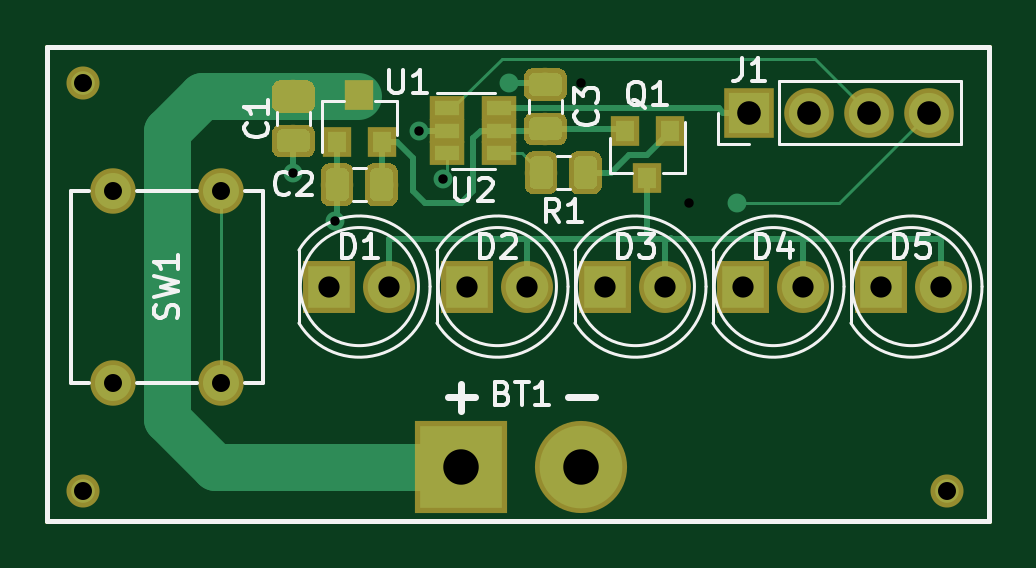
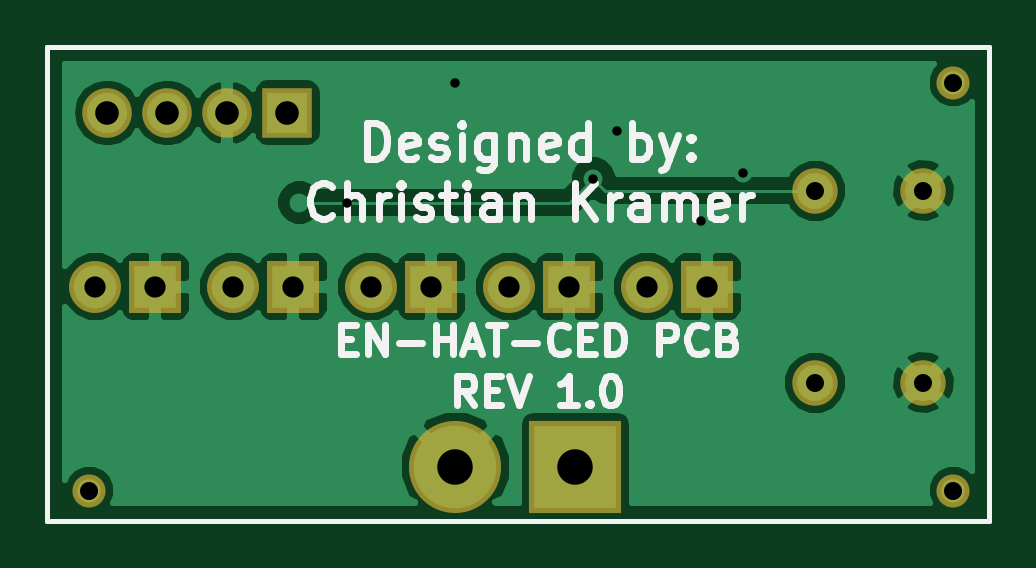
Circuit board: 11 layer files. Board 39.9 x 20.1 mm.
- bottom_copper: Light-Up Hat-B.Cu.gbr (31518 bytes)
- bottom_mask: Light-Up Hat-B.Mask.gbr (1530 bytes)
- paste: Light-Up Hat-B.Paste.gbr (681 bytes)
- bottom_silk: Light-Up Hat-B.SilkS.gbr (12497 bytes)
- outline: Light-Up Hat-Edge.Cuts.gbr (654 bytes)
- top_copper: Light-Up Hat-F.Cu.gbr (20121 bytes)
- top_mask: Light-Up Hat-F.Mask.gbr (16294 bytes)
- paste: Light-Up Hat-F.Paste.gbr (15445 bytes)
- top_silk: Light-Up Hat-F.SilkS.gbr (13196 bytes)
- drill: Light-Up Hat-NPTH.drl (180 bytes)
- drill: Light-Up Hat-PTH.drl (485 bytes)

=== bottom_copper: Light-Up Hat-B.Cu.gbr (31518 bytes, source omitted) ===
=== bottom_mask: Light-Up Hat-B.Mask.gbr ===
%TF.GenerationSoftware,KiCad,Pcbnew,(5.0.0)*%
%TF.CreationDate,2019-11-18T15:30:06-06:00*%
%TF.ProjectId,Light-Up Hat,4C696768742D5570204861742E6B6963,rev?*%
%TF.SameCoordinates,Original*%
%TF.FileFunction,Soldermask,Bot*%
%TF.FilePolarity,Negative*%
%FSLAX46Y46*%
G04 Gerber Fmt 4.6, Leading zero omitted, Abs format (unit mm)*
G04 Created by KiCad (PCBNEW (5.0.0)) date 11/18/19 15:30:06*
%MOMM*%
%LPD*%
G01*
G04 APERTURE LIST*
%ADD10C,0.200000*%
%ADD11C,1.400000*%
%ADD12R,3.900120X3.900120*%
%ADD13C,3.900120*%
%ADD14R,2.200000X2.200000*%
%ADD15C,2.200000*%
%ADD16R,2.100000X2.100000*%
%ADD17O,2.100000X2.100000*%
%ADD18C,1.924000*%
G04 APERTURE END LIST*
D10*
X124460000Y-111506000D02*
X124460000Y-91440000D01*
X164338000Y-111506000D02*
X124460000Y-111506000D01*
X164338000Y-91440000D02*
X164338000Y-111506000D01*
X124460000Y-91440000D02*
X164338000Y-91440000D01*
D11*
X162560000Y-110236000D03*
X125984000Y-110236000D03*
D12*
X141986000Y-109220000D03*
D13*
X147066000Y-109220000D03*
D14*
X136398000Y-101600000D03*
D15*
X138938000Y-101600000D03*
X144780000Y-101600000D03*
D14*
X142240000Y-101600000D03*
X148082000Y-101600000D03*
D15*
X150622000Y-101600000D03*
X156464000Y-101600000D03*
D14*
X153924000Y-101600000D03*
X159766000Y-101600000D03*
D15*
X162306000Y-101600000D03*
D16*
X154178000Y-94234000D03*
D17*
X156718000Y-94234000D03*
X159258000Y-94234000D03*
X161798000Y-94234000D03*
D18*
X127254000Y-105664000D03*
X127254000Y-97536000D03*
X131826000Y-105664000D03*
X131826000Y-97536000D03*
D11*
X125984000Y-92964000D03*
M02*

=== paste: Light-Up Hat-B.Paste.gbr ===
%TF.GenerationSoftware,KiCad,Pcbnew,(5.0.0)*%
%TF.CreationDate,2019-11-18T15:30:06-06:00*%
%TF.ProjectId,Light-Up Hat,4C696768742D5570204861742E6B6963,rev?*%
%TF.SameCoordinates,Original*%
%TF.FileFunction,Paste,Bot*%
%TF.FilePolarity,Positive*%
%FSLAX46Y46*%
G04 Gerber Fmt 4.6, Leading zero omitted, Abs format (unit mm)*
G04 Created by KiCad (PCBNEW (5.0.0)) date 11/18/19 15:30:06*
%MOMM*%
%LPD*%
G01*
G04 APERTURE LIST*
%ADD10C,0.200000*%
G04 APERTURE END LIST*
D10*
X124460000Y-111506000D02*
X124460000Y-91440000D01*
X164338000Y-111506000D02*
X124460000Y-111506000D01*
X164338000Y-91440000D02*
X164338000Y-111506000D01*
X124460000Y-91440000D02*
X164338000Y-91440000D01*
M02*

=== bottom_silk: Light-Up Hat-B.SilkS.gbr (12497 bytes, source omitted) ===
=== outline: Light-Up Hat-Edge.Cuts.gbr ===
%TF.GenerationSoftware,KiCad,Pcbnew,(5.0.0)*%
%TF.CreationDate,2019-11-18T15:30:06-06:00*%
%TF.ProjectId,Light-Up Hat,4C696768742D5570204861742E6B6963,rev?*%
%TF.SameCoordinates,Original*%
%TF.FileFunction,Profile,NP*%
%FSLAX46Y46*%
G04 Gerber Fmt 4.6, Leading zero omitted, Abs format (unit mm)*
G04 Created by KiCad (PCBNEW (5.0.0)) date 11/18/19 15:30:06*
%MOMM*%
%LPD*%
G01*
G04 APERTURE LIST*
%ADD10C,0.200000*%
G04 APERTURE END LIST*
D10*
X124460000Y-111506000D02*
X124460000Y-91440000D01*
X164338000Y-111506000D02*
X124460000Y-111506000D01*
X164338000Y-91440000D02*
X164338000Y-111506000D01*
X124460000Y-91440000D02*
X164338000Y-91440000D01*
M02*

=== top_copper: Light-Up Hat-F.Cu.gbr (20121 bytes, source omitted) ===
=== top_mask: Light-Up Hat-F.Mask.gbr (16294 bytes, source omitted) ===
=== paste: Light-Up Hat-F.Paste.gbr (15445 bytes, source omitted) ===
=== top_silk: Light-Up Hat-F.SilkS.gbr (13196 bytes, source omitted) ===
=== drill: Light-Up Hat-NPTH.drl ===
M48
;DRILL file {KiCad (5.0.0)} date 11/18/19 15:30:51
;FORMAT={-:-/ absolute / inch / decimal}
FMAT,2
INCH,TZ
T1C0.0300
%
G90
G05
M72
T1
X4.96Y-3.66
X4.96Y-4.34
X6.4Y-4.34
T0
M30

=== drill: Light-Up Hat-PTH.drl ===
M48
;DRILL file {KiCad (5.0.0)} date 10/30/19 12:44:30
;FORMAT={-:-/ absolute / inch / decimal}
FMAT,2
INCH,TZ
T1C0.0157
T2C0.0300
T3C0.0354
T4C0.0394
T5C0.0591
%
G90
G05
M72
T1
X5.31Y-3.81
X5.38Y-3.89
X5.52Y-3.74
X5.56Y-3.82
X5.79Y-3.66
X5.97Y-3.86
T2
X5.01Y-3.84
X5.01Y-4.16
X5.19Y-3.84
X5.19Y-4.16
T3
X6.29Y-4.
X6.39Y-4.
X5.6Y-4.
X5.7Y-4.
X6.06Y-4.
X6.16Y-4.
X5.37Y-4.
X5.47Y-4.
X5.83Y-4.
X5.93Y-4.
T4
X6.07Y-3.71
X6.17Y-3.71
X6.27Y-3.71
X6.37Y-3.71
T5
X5.59Y-4.3
X5.79Y-4.3
T0
M30
